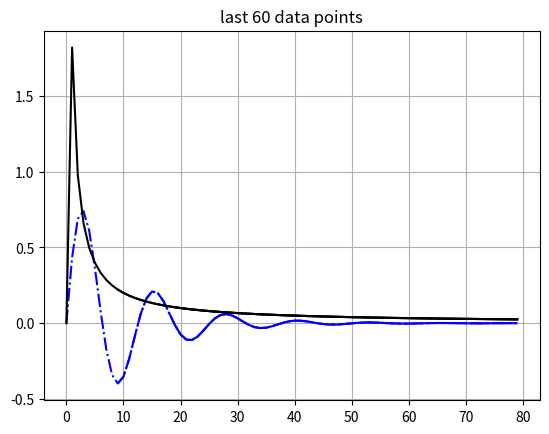

Recreate this plot in Python.
# datastream.py
# datastream class handles information for a data set
# [redacted]
#
# Example at bottom requires 'numpy' and 'matplotlib'.
# Will generate three graphs of the same data, each with different
# timespan for the x axis.


class datastream:

    # constructor - pass in optional plotting style and label for the stream(~= a line in matlab terms)
    def __init__(self, style='k', label=''):
        # initialize attributes
        self.minx = 0   # minimum x in data set
        self.maxx = 0   # maximum x in data set
        self.miny = 0   # min y in data set
        self.maxy = 0   # max y in data set
        self.xrange=0   # range of x values
        self.yrange=0   # range of y values
        self.style = style  # line plotting style
        self.label = label  # line label on plots

        # store x and y coordinates (each update stores both, pairs stick together)
        self.X = []
        self.Y = []

    # add a datapoint to the stream
    def add(self, x_, y_):
        self.X.append(x_)
        self.Y.append(y_)

    # update the stream to remove data older than the timepsan (ts)
    # and change the display min and max
    # NOTE: X is assumed to be timestamps
    def update(self, ts=10):
        # if X is not empty
        if len(self.X)>1:
            # X is time, so range is (last - first)
            self.xrange = self.X[-1] - self.X[0]

        # when the range of data is bigger than timespan
        while self.xrange > ts:
            # remove first data point
            self.X = self.X[1:]
            self.Y = self.Y[1:]
            # update the time range
            self.xrange = self.X[-1] - self.X[0]
    
        # placed inside a try to prevent empty streams from breaking
        try:
            # update the min and max time
            self.minx = self.X[0]
            self.maxx = self.X[-1]
            
            # update min and max Y values and range
            self.miny = min(self.Y)
            self.maxy = max(self.Y)
        except IndexError:
            #no data points in stream
            self.minx = 0
            self.maxx = 0
        finally:
            self.yrange = self.maxy - self.miny

    # get complete datastream as 2D list
    def getDataPoints(self):
        return [self.X, self.Y]

    # get complete datastream as tuples
    def getDataTup(self):
        return self.X, self.Y


# Example generates two datastreams, then updates them for 3 lengths.
# Close each plot to see the next.
# Script will continue running until all plots are closed.
if __name__ == "__main__":
    import time
    import numpy as np
    from matplotlib import pyplot as plt

    # set elapsed time
    elapsed = 0

    # make 2 datastream objects
    line1 = datastream('b-.')
    line2 = datastream('k')

    # test adding x and y's for 80 cycles
    for elapsed in range(80):
        # add oscillating and decaying data to (dat)
        line1.add(elapsed, np.exp(-0.1*elapsed)*np.sin(.5*elapsed))
        # add decaying data to (line2)
        line2.add(elapsed, elapsed*2/(elapsed*elapsed+.1))

    # test methods (just making sure they don't break)
    line1.getDataPoints()
    line2.getDataPoints()
    line1.getDataTup()
    line2.getDataTup()

    # plot last 100 datapoints (if X values were timestamps, you'd use seconds)
    line1.update(100)
    line2.update(100)
    plt.plot(line1.X, line1.Y, line1.style)
    plt.plot(line2.X, line2.Y, line2.style)
    plt.title('last 100 data points')
    # show grid
    plt.grid(True)
    # display plot
    plt.show()

    # plot last 70 datapoints
    line1.update(70)
    line2.update(70)
    plt.plot(line1.X, line1.Y, line1.style)
    plt.plot(line2.X, line2.Y, line2.style)
    plt.title('last 70 data points')
    plt.grid(True)
    plt.show()

    # plot last 60 datapoints
    line1.update(60)
    line2.update(60)
    plt.plot(line1.X, line1.Y, line1.style)
    plt.plot(line2.X, line2.Y, line2.style)
    plt.title('last 60 data points')
    plt.grid(True)
    plt.show()

    print('finished')
